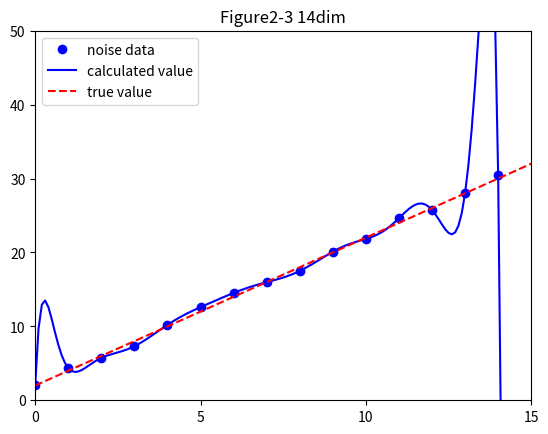

The matplotlib source for this figure:
import numpy as np
import matplotlib.pyplot as plt

def draw(x):
    tt = 1
    result_value = []
    true_value = []
    while tt<16:
        temp_value = x[0]*(tt**14)+x[1]*(tt**13)+x[2]*(tt**12)+x[3]*(tt**11)+x[4]*(tt**10)+x[5]*(tt**9)+x[6]*(tt**8)+x[7]*(tt**7)+x[8]*(tt**6)+x[9]*(tt**5)+x[10]*(tt**4)+x[11]*(tt**3)+x[12]*(tt**2)+x[13]*tt+x[14]
        result_value.append(temp_value)
        true_value.append(2*tt)
        tt += 0.1
    return result_value, true_value


t = [i for i in range(1,16)]
y = []
true_value = []

for i in t:
    noise = np.random.normal(loc=0, scale=0.5)
    y.append(2*i+noise)

#used to dot the noise values
yy = [None for _ in range(151)]
for i in range(0,15):
    yy[i*10] = y[i]

y = np.array(y)

phi = np.vander(t)
x = np.dot(np.linalg.inv(phi), y.T)

result,true_value = draw(x)

ax = plt.subplot()


plt.plot(yy, 'o', color='blue', label='noise data')
plt.plot(result, color='blue', label='calculated value')
plt.plot(true_value, color='red', linestyle='dashed', label='true value')
plt.legend()
ax.set_xticks(np.linspace(0, 150, 4))
ax.set_xticklabels(['0','5','10','15'])

ax.set_xlim(0.0, 150.0)
ax.set_ylim(0.0, 50.0)
plt.title('Figure2-3 14dim')
plt.show() 
